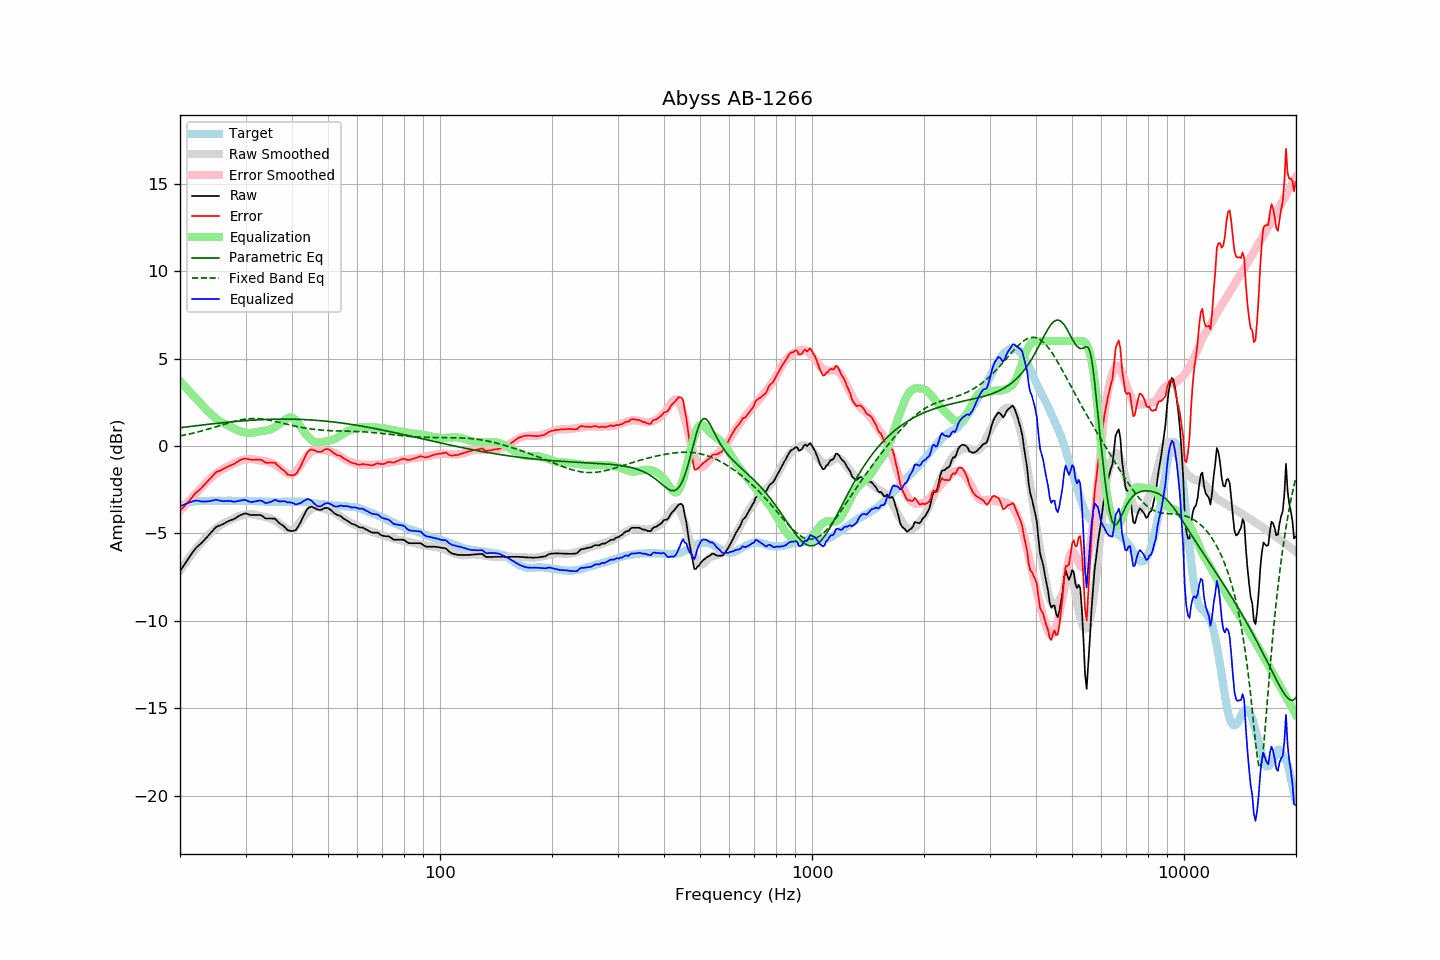

Source data for this figure (header and first rows):
frequency, raw, error, smoothed, error_smoothed, equalization, parametric_eq, fixed_band_eq, equalized_raw, equalized_smoothed, target
20.00, -7.16, -3.70, -7.14, -3.71, 3.71, 1.04, 0.57, -3.45, -3.43, -3.46
20.20, -7.02, -3.61, -7.00, -3.61, 3.61, 1.05, 0.59, -3.42, -3.40, -3.41
20.40, -6.88, -3.52, -6.87, -3.51, 3.51, 1.06, 0.61, -3.38, -3.36, -3.36
20.61, -6.75, -3.41, -6.73, -3.41, 3.41, 1.07, 0.63, -3.34, -3.33, -3.33
20.81, -6.60, -3.32, -6.60, -3.31, 3.31, 1.09, 0.65, -3.30, -3.30, -3.28
21.02, -6.46, -3.22, -6.48, -3.20, 3.20, 1.10, 0.66, -3.26, -3.27, -3.24
21.23, -6.33, -3.11, -6.35, -3.10, 3.10, 1.11, 0.68, -3.23, -3.25, -3.22
21.44, -6.20, -3.00, -6.23, -3.01, 3.01, 1.12, 0.71, -3.20, -3.22, -3.20
21.66, -6.08, -2.89, -6.11, -2.91, 2.91, 1.13, 0.73, -3.17, -3.20, -3.19
21.87, -5.94, -2.77, -5.99, -2.81, 2.81, 1.14, 0.75, -3.13, -3.18, -3.17
22.09, -5.83, -2.68, -5.88, -2.71, 2.71, 1.15, 0.77, -3.12, -3.17, -3.16
22.31, -5.74, -2.60, -5.77, -2.61, 2.61, 1.17, 0.79, -3.13, -3.16, -3.15
22.54, -5.66, -2.52, -5.66, -2.51, 2.51, 1.18, 0.82, -3.15, -3.15, -3.15
22.76, -5.58, -2.44, -5.56, -2.41, 2.41, 1.19, 0.84, -3.17, -3.15, -3.15
22.99, -5.49, -2.34, -5.45, -2.31, 2.31, 1.20, 0.87, -3.18, -3.14, -3.16
23.22, -5.39, -2.24, -5.35, -2.21, 2.21, 1.21, 0.89, -3.18, -3.14, -3.16
23.45, -5.29, -2.14, -5.26, -2.11, 2.11, 1.22, 0.92, -3.18, -3.14, -3.16
23.69, -5.20, -2.05, -5.16, -2.02, 2.02, 1.23, 0.95, -3.17, -3.14, -3.15
23.92, -5.09, -1.94, -5.07, -1.93, 1.93, 1.24, 0.97, -3.16, -3.14, -3.15
24.16, -4.99, -1.85, -4.99, -1.84, 1.84, 1.25, 1.00, -3.15, -3.14, -3.14
24.40, -4.88, -1.75, -4.90, -1.76, 1.76, 1.26, 1.03, -3.12, -3.14, -3.13
24.65, -4.78, -1.65, -4.82, -1.68, 1.68, 1.27, 1.06, -3.11, -3.14, -3.14
24.89, -4.67, -1.53, -4.74, -1.60, 1.60, 1.28, 1.08, -3.07, -3.14, -3.14
25.14, -4.61, -1.47, -4.67, -1.53, 1.53, 1.29, 1.11, -3.09, -3.14, -3.14
25.39, -4.57, -1.44, -4.60, -1.46, 1.46, 1.30, 1.14, -3.11, -3.14, -3.13
25.65, -4.54, -1.41, -4.54, -1.40, 1.40, 1.31, 1.17, -3.14, -3.14, -3.13
25.91, -4.50, -1.36, -4.49, -1.35, 1.35, 1.32, 1.20, -3.15, -3.14, -3.14
26.16, -4.46, -1.32, -4.44, -1.30, 1.30, 1.33, 1.23, -3.16, -3.14, -3.14
26.43, -4.40, -1.26, -4.39, -1.25, 1.25, 1.34, 1.26, -3.15, -3.14, -3.14
26.69, -4.35, -1.21, -4.35, -1.21, 1.21, 1.35, 1.28, -3.15, -3.14, -3.14
26.96, -4.30, -1.17, -4.30, -1.16, 1.16, 1.36, 1.31, -3.14, -3.14, -3.13
27.23, -4.26, -1.13, -4.26, -1.12, 1.12, 1.37, 1.34, -3.15, -3.14, -3.14
27.50, -4.23, -1.10, -4.21, -1.07, 1.07, 1.38, 1.37, -3.17, -3.14, -3.14
27.77, -4.20, -1.06, -4.17, -1.02, 1.02, 1.39, 1.39, -3.18, -3.15, -3.15
28.05, -4.16, -1.02, -4.12, -0.97, 0.97, 1.39, 1.41, -3.19, -3.15, -3.15
28.33, -4.10, -0.94, -4.08, -0.93, 0.93, 1.40, 1.44, -3.17, -3.15, -3.16
28.62, -4.04, -0.89, -4.04, -0.89, 0.89, 1.41, 1.46, -3.16, -3.15, -3.16
28.90, -3.98, -0.83, -4.01, -0.86, 0.86, 1.42, 1.48, -3.13, -3.15, -3.15
29.19, -3.94, -0.78, -3.98, -0.83, 0.83, 1.43, 1.50, -3.12, -3.15, -3.16
29.48, -3.91, -0.77, -3.96, -0.80, 0.80, 1.43, 1.51, -3.11, -3.15, -3.14
29.78, -3.87, -0.72, -3.94, -0.78, 0.78, 1.44, 1.53, -3.09, -3.15, -3.15
30.08, -3.86, -0.72, -3.92, -0.76, 0.76, 1.45, 1.54, -3.10, -3.15, -3.14
30.38, -3.89, -0.74, -3.90, -0.75, 0.75, 1.45, 1.55, -3.14, -3.15, -3.15
30.68, -3.92, -0.77, -3.90, -0.74, 0.74, 1.46, 1.56, -3.18, -3.16, -3.16
30.99, -3.95, -0.80, -3.90, -0.74, 0.74, 1.47, 1.56, -3.21, -3.16, -3.16
31.30, -3.95, -0.80, -3.91, -0.75, 0.75, 1.47, 1.57, -3.20, -3.16, -3.16
31.61, -3.95, -0.79, -3.93, -0.77, 0.77, 1.48, 1.57, -3.19, -3.16, -3.16
31.93, -3.95, -0.79, -3.95, -0.79, 0.79, 1.48, 1.57, -3.17, -3.16, -3.16
32.24, -3.95, -0.78, -3.97, -0.81, 0.81, 1.49, 1.56, -3.15, -3.17, -3.17
32.57, -3.95, -0.79, -3.99, -0.82, 0.82, 1.49, 1.56, -3.13, -3.17, -3.16
32.89, -3.95, -0.79, -4.01, -0.83, 0.83, 1.50, 1.55, -3.12, -3.17, -3.17
33.22, -3.99, -0.82, -4.02, -0.85, 0.85, 1.50, 1.54, -3.15, -3.18, -3.18
33.55, -4.06, -0.89, -4.04, -0.86, 0.86, 1.51, 1.53, -3.21, -3.18, -3.18
33.89, -4.13, -0.94, -4.06, -0.87, 0.87, 1.51, 1.51, -3.26, -3.18, -3.19
34.23, -4.15, -0.97, -4.08, -0.89, 0.89, 1.52, 1.50, -3.26, -3.19, -3.18
34.57, -4.15, -0.96, -4.10, -0.91, 0.91, 1.52, 1.48, -3.24, -3.19, -3.19
34.92, -4.15, -0.96, -4.13, -0.94, 0.94, 1.52, 1.47, -3.21, -3.19, -3.20
35.27, -4.15, -0.96, -4.17, -0.98, 0.98, 1.52, 1.45, -3.18, -3.20, -3.20
35.62, -4.15, -0.95, -4.22, -1.02, 1.02, 1.53, 1.43, -3.13, -3.20, -3.20
35.97, -4.15, -0.95, -4.27, -1.07, 1.07, 1.53, 1.41, -3.08, -3.20, -3.20
... 635 more rows
